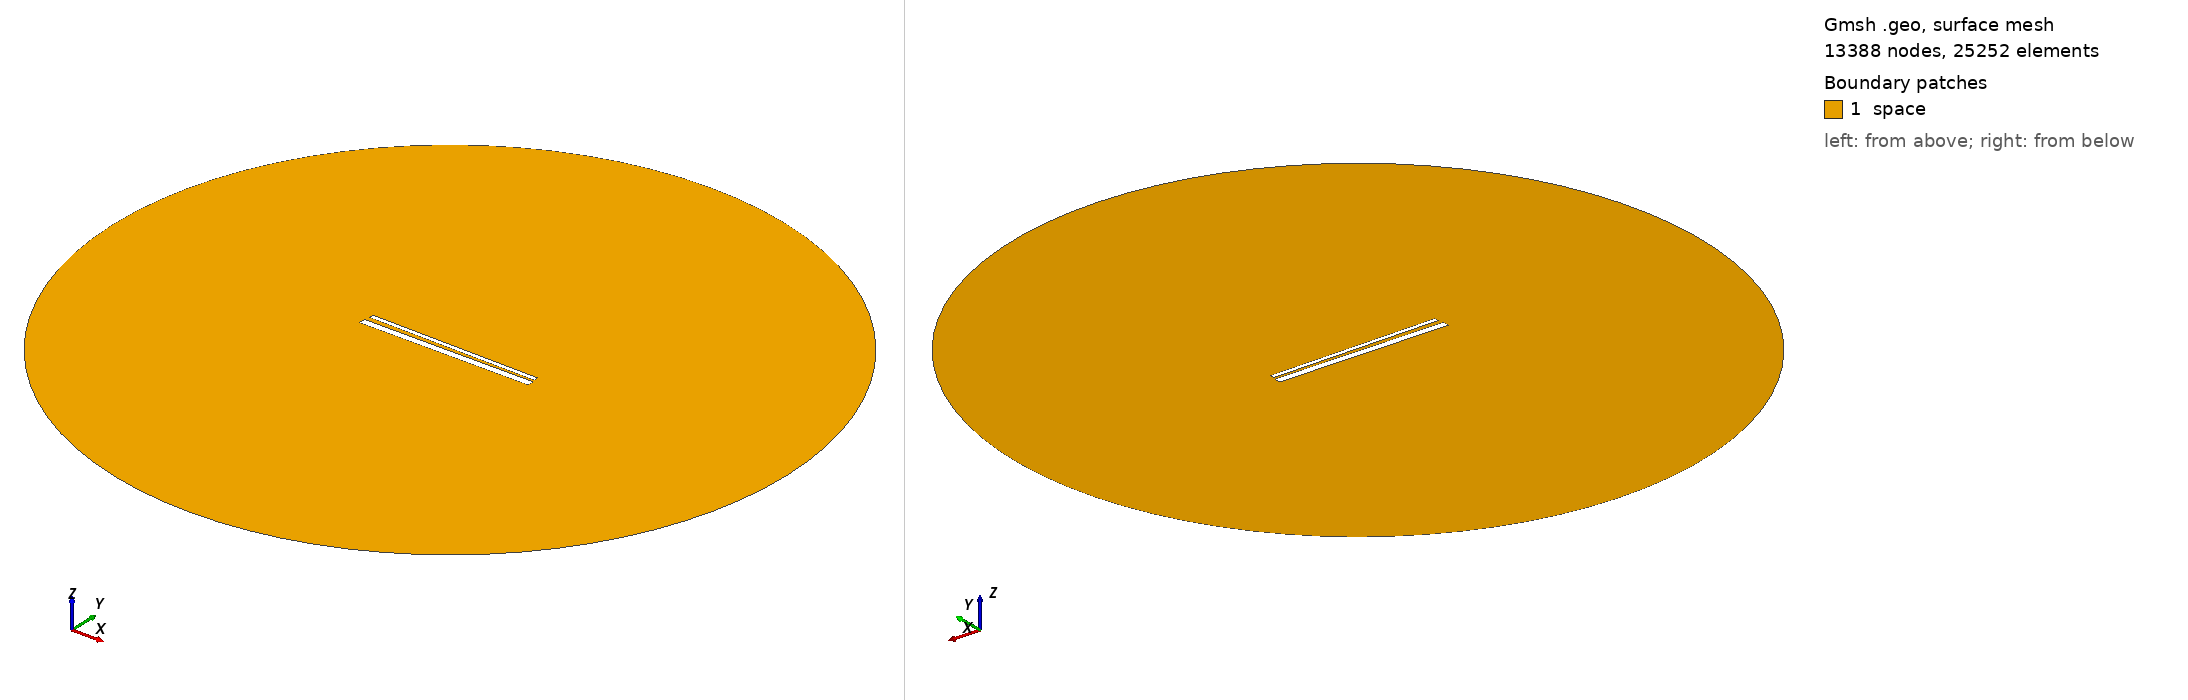

Gmsh geometry script, surface-meshed: 13388 nodes, 25252 surface elements. Boundary patches (legend numbers): 1 space. Left view from above one corner, right view from below the opposite corner. Legend entries are the model's physical surfaces. The drawing asked Gmsh for element sizes between 1% and 20% of the model's largest extent; the script's own settings can give other sizes.

=== 919.geo (drawn) ===
// Set the geometry kernel
SetFactory("OpenCASCADE");

//---------------------------------------
// Rectangles
//---------------------------------------

// Rectangle 1 (top)
Point(1) = {-49.4, 1.4055555555555554, 0, 1.0};
Point(2) = {49.4, 1.4055555555555554, 0, 1.0};
Point(3) = {49.4, 4.205555555555556, 0, 1.0};
Point(4) = {-49.4, 4.205555555555556, 0, 1.0};

Line(1) = {1, 2};
Line(2) = {2, 3};
Line(3) = {3, 4};
Line(4) = {4, 1};

Line Loop(1) = {1, 2, 3, 4};
Plane Surface(1) = {1};

Rotate { {0, 0, 1}, {0,  0.8055555555555556,  0}, -0.014 } {
  Surface{1};
}

// Rectangle 2 (bottom)
Point(5) = {-50,-0.8055555555555556, 0, 1.0};
Point(6) = { 50,-0.8055555555555556, 0, 1.0};
Point(7) = { 50,-4.805555555555555, 0, 1.0};
Point(8) = {-50,-4.805555555555555, 0, 1.0};

Line(5) = {5, 6};
Line(6) = {6, 7};
Line(7) = {7, 8};
Line(8) = {8, 5};

Line Loop(2) = {5, 6, 7, 8};
Plane Surface(2) = {2}; 


//---------------------------------------
// Circle
//---------------------------------------

// Define points
Point(9) = {0, 0, 0};        // Center
Point(10) = {200, 0, 0};     // Start point
Point(11) = {0, 200, 0};     // 90 degrees
Point(12) = {-200, 0, 0};    // 180 degrees
Point(13) = {0, -200, 0};    // 270 degrees

// Define circle arcs (each needs start, center, end)
Circle(9) = {10, 9, 11};
Circle(10) = {11, 9, 12};
Circle(11) = {12, 9, 13};
Circle(12) = {13, 9, 10};

// Define curve loop and surface if needed
Curve Loop(3) = {9, 10, 11, 12};
Surface(3) = {3};

// Subtract Rectangles from Circle
BooleanDifference{ Surface{3}; Delete; }{ Surface{1}; Surface{2}; Delete; }

//---------------------------------------
// Transfinite Lines and Surface
//---------------------------------------
r = 7;
Transfinite Line {1, 3} = 50*r Using Progression 1;
Transfinite Line {2, 4} = 2*r Using Progression 1;
Transfinite Line {5, 7} = 50*r Using Progression 1;
Transfinite Line {6, 8} = 2*r Using Progression 1;
Transfinite Line {9, 10, 11, 12} = 20 Using Progression 1;

//---------------------------------------
// Define Physical Groups
//---------------------------------------                

//--- Physical Curves
// Physical groups for boundaries
Physical Line("force_segment", 10) = {1};
Physical Line("upper_plate", 11) = {2, 3, 4};
Physical Line("lower_plate", 12) = {5, 6, 7, 8};
Physical Line("boundary", 20) = {9, 10, 11, 12};

//--- Physical Surfaces
Physical Surface("space", 30) = {3};

//---------------------------------------
// 6. Generate the Mesh
//---------------------------------------
Mesh 2;  // 2D mesh generation
